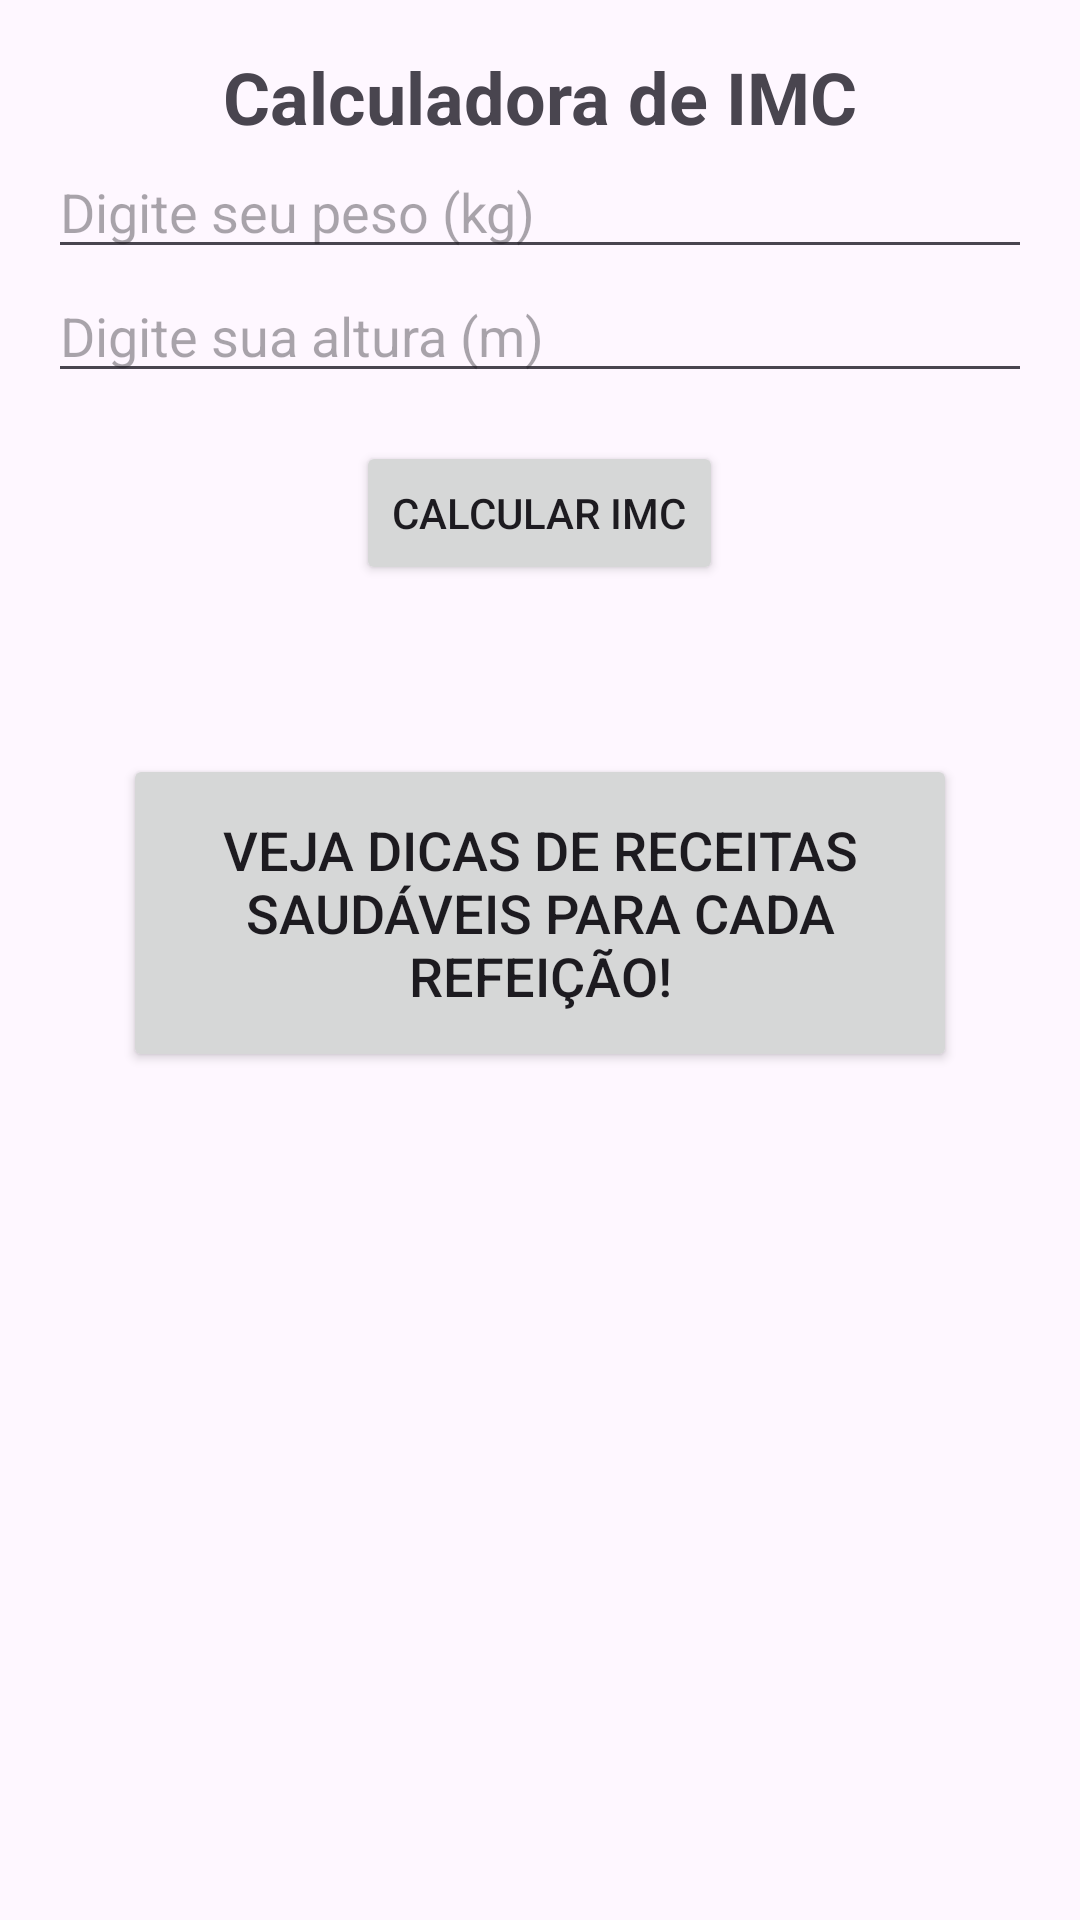

Android layout source for this screen:
<!-- AndroidManifest.xml: application theme Theme.Comsaude -->
<!-- res/layout/activity_imc.xml -->
<?xml version="1.0" encoding="utf-8"?>
<LinearLayout
    xmlns:android="http://schemas.android.com/apk/res/android"
    xmlns:app="http://schemas.android.com/apk/res-auto"
    xmlns:tools="http://schemas.android.com/tools"
    android:layout_width="match_parent"
    android:layout_height="match_parent"
    android:orientation="vertical"
    android:padding="16dp"
    tools:context=".SplashScreen">

    <TextView
        android:layout_width="wrap_content"
        android:layout_height="wrap_content"
        android:text="Calculadora de IMC"
        android:textSize="24sp"
        android:textStyle="bold"
        android:layout_gravity="center"/>

    <EditText
        android:id="@+id/editPeso"
        android:layout_width="match_parent"
        android:layout_height="wrap_content"
        android:hint="Digite seu peso (kg)"/>

    <EditText
        android:id="@+id/editAltura"
        android:layout_width="match_parent"
        android:layout_height="wrap_content"
        android:hint="Digite sua altura (m)"/>

    <Button
        android:id="@+id/btnCalcular"
        android:layout_width="wrap_content"
        android:layout_height="wrap_content"
        android:text="Calcular IMC"
        android:layout_gravity="center"
        android:layout_marginTop="16dp"/>

    <TextView
        android:id="@+id/textResultado"
        android:layout_width="wrap_content"
        android:layout_height="wrap_content"
        android:textSize="18sp"
        android:textStyle="bold"
        android:layout_gravity="center"
        android:layout_marginTop="16dp"/>

    <Button
        android:id="@+id/button2"
        android:layout_width="278dp"
        android:layout_height="106dp"
        android:layout_gravity="center"
        android:text="Veja dicas de receitas saudáveis para cada refeição!"
        android:textSize="18dp"
        android:layout_marginTop="16dp"/>
</LinearLayout>
<!-- resources referenced by this layout -->
<resources>
  <style name="Theme.Comsaude" parent="Base.Theme.Comsaude" />
  <style name="Base.Theme.Comsaude" parent="Theme.Material3.DayNight.NoActionBar">
          
          
      </style>
</resources>
